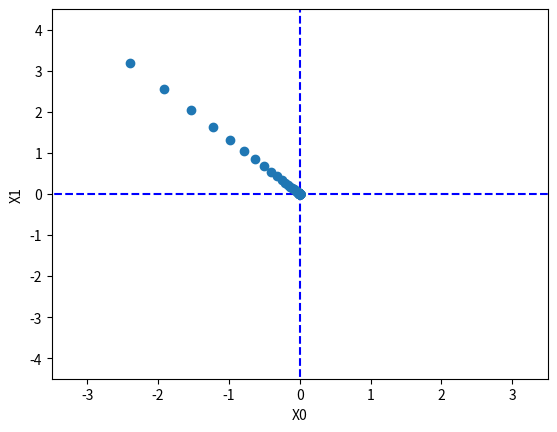

Source code (Python):
import numpy as np
import typing as t

F = t.Callable[[np.ndarray], float]

def func(x: np.ndarray) -> float:
    return np.sum(x**2)

def gradient(f: F, x: np.ndarray) -> np.ndarray:
    grad = np.zeros_like(x)

    for idx in range(x.size):
        h = np.zeros_like(x)
        h[idx] = 1e-4
        grad[idx] = (f(x+h) - f(x-h))/(2*1e-4)
    return grad


def gradient_descent(
    f: F,
    x: np.ndarray,
    rate: float = 0.01,
    step: int = 100
) -> tuple[np.ndarray, list[list[float, float]]]:
    arr = x.copy()
    history = []

    for _ in range(step):
        arr -= rate*gradient(f, arr)
        history.append(arr.copy())

    return arr, np.array(history)

if __name__ == '__main__':
    import matplotlib.pyplot as plt

    print(gradient(func, np.array([3.0, 4.0])))
    minimum, history = gradient_descent(func, np.array([-3.0, 4.0]), rate=0.1)
    print(f"Minimum : {minimum}")
    plt.plot([-5, 5], [0,0], '--b')
    plt.plot([0,0], [-5, 5], '--b')
    plt.plot(history[:,0], history[:,1], 'o')

    plt.xlim(-3.5, 3.5)
    plt.ylim(-4.5, 4.5)
    plt.xlabel("X0")
    plt.ylabel("X1")
    plt.show()